Run: headless pygame with SDL's dummy video driver; simulated clock (each Clock.tick advances the game by its frame time, no real sleeping); random seed 0; keys injected as events and as key.get_pressed() state; no mouse input.
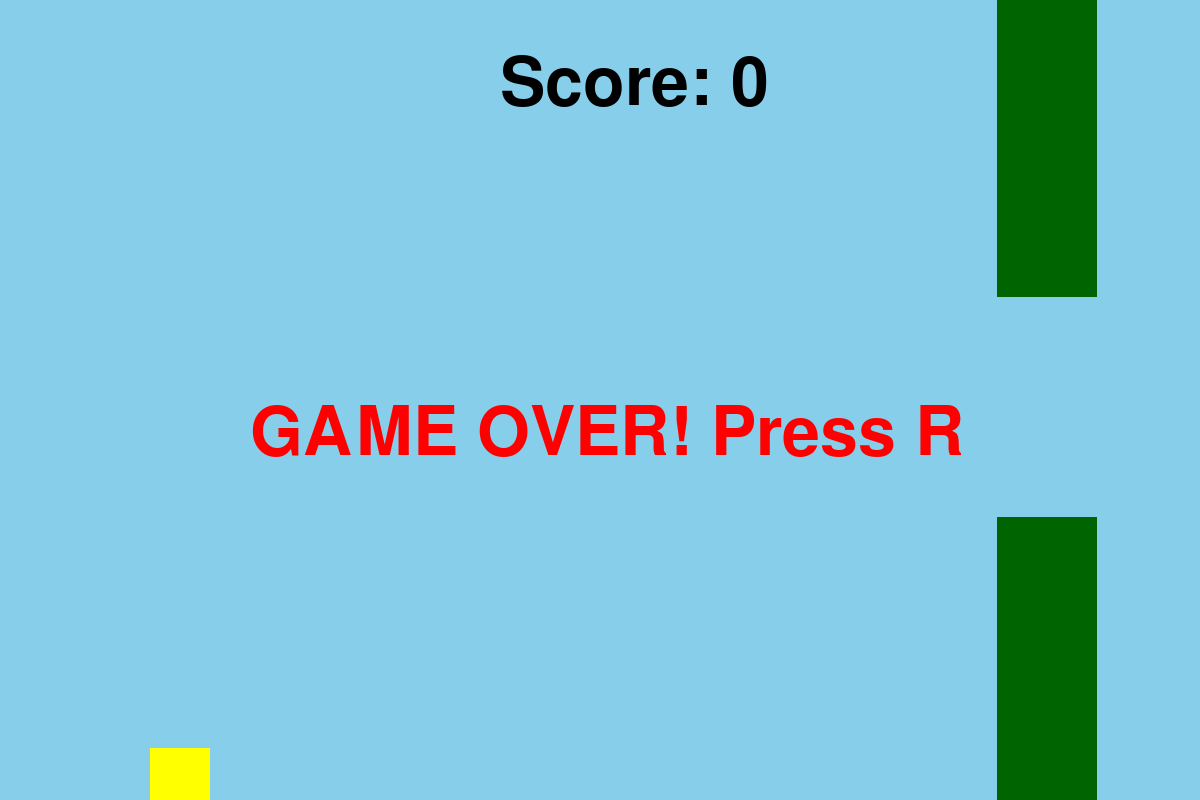
Frame 1 of 4 · flips 1–60 · no input
Frame 2 of 4 · flips 61–180 · tapped SPACE, RETURN · held RIGHT (→), D · screen unchanged from frame 1, image omitted
Frame 3 of 4 · flips 181–300 · held DOWN (↓), S · screen unchanged from frame 2, image omitted
Frame 4 of 4 · flips 301–420 · held LEFT (←), A, UP (↑), W · screen unchanged from frame 3, image omitted

The pygame program that drew these frames:

import pygame
from pygame import *
from random import randint

init()

# Налаштування вікна
window_size = (1200, 800)
window = display.set_mode(window_size)
display.set_caption("Flappy Bird Clone")
clock = time.Clock()

# Налаштування гравця
size = 60
player_rect = Rect(150, window_size[1] // 2, size, size)
y_vel = 0  # Швидкість падіння
gravity = 0.8
jump_power = -15


def generate_pipes(count, start_x, pipe_width=100, gap=220):
    pipes = []
    distance = 400  # Відстань між трубами
    for i in range(count):
        height = randint(100, 450)
        top_pipe = Rect(start_x + i * distance, 0, pipe_width, height)
        bottom_pipe = Rect(start_x + i * distance, height + gap, pipe_width, window_size[1])
        pipes.append(top_pipe)
        pipes.append(bottom_pipe)
    return pipes


# Початкові труби
pipes = generate_pipes(10, window_size[0])
main_font = font.Font(None, 100)
score = 0
lose = False

run = True
while run:
    for e in event.get():
        if e.type == QUIT:
            run = False

        # Стрибок на пробіл або W
        if e.type == KEYDOWN:
            if (e.key == K_w or e.key == K_SPACE) and not lose:
                y_vel = jump_power
            if e.key == K_r and lose:  # Рестарт на R
                player_rect.y = window_size[1] // 2
                pipes = generate_pipes(10, window_size[0])
                score = 0
                y_vel = 0
                lose = False

    if not lose:
        # Гравітація та рух
        y_vel += gravity
        player_rect.y += y_vel

        # Рух труб
        for pipe in pipes:
            pipe.x -= 7

            # Перевірка зіткнення
            if player_rect.colliderect(pipe):
                lose = True

        # Вихід за межі екрана
        if player_rect.bottom >= window_size[1] or player_rect.top <= 0:
            lose = True

        # Видалення старих труб та додавання нових
        if pipes[0].x < -100:
            pipes.pop(0)  # Видаляємо верхню
            pipes.pop(0)  # Видаляємо нижню
            score += 1
            # Додаємо нову трубу в кінець черги
            new_pipe_x = pipes[-1].x + 400
            pipes += generate_pipes(1, new_pipe_x)

    # Малювання
    window.fill("sky blue")

    for pipe in pipes:
        draw.rect(window, "darkgreen", pipe)

    draw.rect(window, "yellow", player_rect)

    # Текст рахунку
    score_text = main_font.render(f"Score: {int(score)}", True, "black")
    window.blit(score_text, (window_size[0] // 2 - 100, 50))

    if lose:
        lose_text = main_font.render("GAME OVER! Press R", True, "red")
        window.blit(lose_text, (window_size[0] // 2 - 350, window_size[1] // 2))

    display.update()
    clock.tick(60)

quit()
